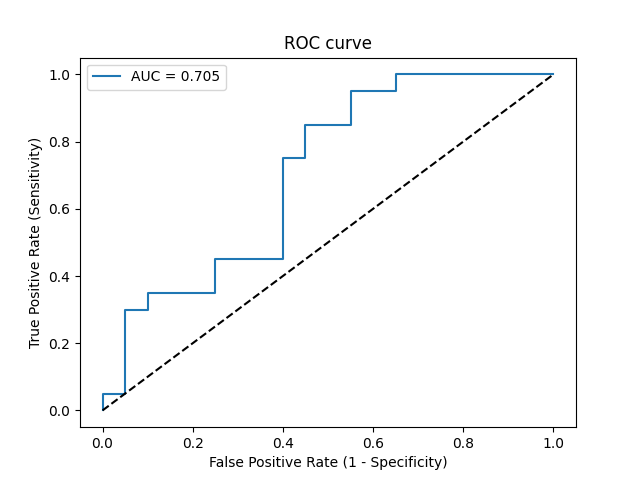

The data file committed next to this chart (first rows):
Threshold, Sensitivity, Specificity, NPV, PPV
inf, 0.0, 1.0, 0.5, 0
0.6012, 0.05, 1.0, 0.5128, 1.0
0.5972, 0.05, 0.95, 0.5, 0.5
0.583, 0.3, 0.95, 0.5758, 0.8571
0.5815, 0.3, 0.9, 0.5625, 0.75
0.5799, 0.35, 0.9, 0.5806, 0.7778
0.5784, 0.35, 0.75, 0.5357, 0.5833
0.5735, 0.45, 0.75, 0.5769, 0.6429
0.5694, 0.45, 0.6, 0.5217, 0.5294
0.5476, 0.75, 0.6, 0.7059, 0.6522
0.5453, 0.75, 0.55, 0.6875, 0.625
0.5419, 0.85, 0.55, 0.7857, 0.6538
0.5406, 0.85, 0.45, 0.75, 0.6071
0.5365, 0.95, 0.45, 0.9, 0.6333
0.5321, 0.95, 0.35, 0.875, 0.5938
0.531, 1.0, 0.35, 1.0, 0.6061
0.5141, 1.0, 0.0, 0, 0.5
